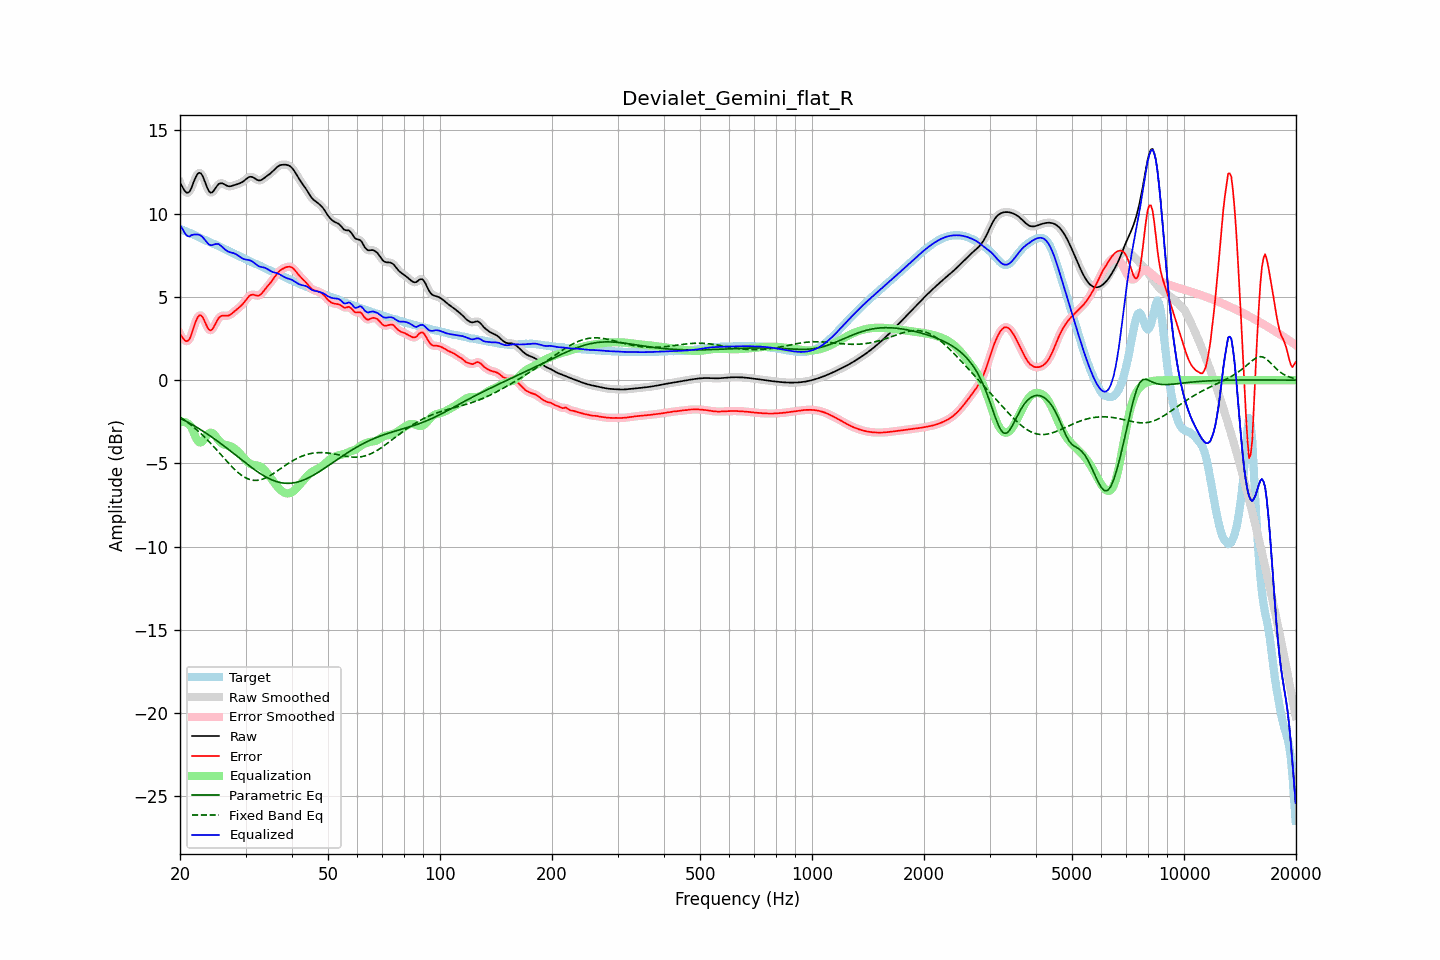

Data behind this chart, as committed beside it:
frequency, raw, error, smoothed, error_smoothed, equalization, parametric_eq, fixed_band_eq, equalized_raw, equalized_smoothed, target
20.00, 11.86, 2.78, 11.89, 2.80, -2.55, -2.28, -2.22, 9.31, 9.34, 9.09
20.20, 11.69, 2.64, 11.66, 2.61, -2.52, -2.33, -2.28, 9.17, 9.14, 9.05
20.40, 11.52, 2.51, 11.49, 2.48, -2.51, -2.38, -2.35, 9.01, 8.98, 9.01
20.61, 11.36, 2.38, 11.37, 2.39, -2.52, -2.43, -2.42, 8.83, 8.84, 8.97
20.81, 11.27, 2.33, 11.27, 2.34, -2.56, -2.48, -2.49, 8.71, 8.71, 8.93
21.02, 11.26, 2.37, 11.26, 2.37, -2.62, -2.53, -2.56, 8.64, 8.64, 8.89
21.23, 11.33, 2.48, 11.35, 2.50, -2.70, -2.59, -2.63, 8.63, 8.65, 8.85
21.44, 11.52, 2.71, 11.53, 2.72, -2.81, -2.64, -2.71, 8.71, 8.72, 8.81
21.66, 11.77, 3.01, 11.77, 3.01, -3.04, -2.70, -2.79, 8.74, 8.73, 8.76
21.87, 12.03, 3.31, 12.02, 3.31, -3.27, -2.75, -2.87, 8.75, 8.75, 8.71
22.09, 12.24, 3.57, 12.24, 3.57, -3.48, -2.81, -2.95, 8.75, 8.75, 8.67
22.31, 12.40, 3.78, 12.39, 3.77, -3.65, -2.87, -3.03, 8.75, 8.74, 8.62
22.54, 12.46, 3.89, 12.45, 3.88, -3.74, -2.93, -3.12, 8.72, 8.72, 8.57
22.76, 12.42, 3.90, 12.41, 3.89, -3.74, -2.99, -3.21, 8.68, 8.67, 8.53
22.99, 12.28, 3.80, 12.27, 3.79, -3.68, -3.05, -3.30, 8.61, 8.59, 8.48
23.22, 12.05, 3.60, 12.05, 3.61, -3.56, -3.11, -3.40, 8.49, 8.49, 8.44
23.45, 11.79, 3.39, 11.79, 3.39, -3.42, -3.17, -3.49, 8.36, 8.37, 8.40
23.69, 11.54, 3.19, 11.54, 3.19, -3.29, -3.24, -3.59, 8.25, 8.25, 8.36
23.92, 11.35, 3.03, 11.36, 3.05, -3.20, -3.30, -3.69, 8.15, 8.17, 8.32
24.16, 11.26, 2.99, 11.27, 3.00, -3.16, -3.37, -3.79, 8.10, 8.12, 8.27
24.40, 11.28, 3.05, 11.29, 3.06, -3.17, -3.43, -3.89, 8.11, 8.12, 8.23
24.65, 11.38, 3.19, 11.38, 3.19, -3.24, -3.50, -4.00, 8.14, 8.14, 8.19
24.89, 11.53, 3.38, 11.52, 3.38, -3.35, -3.57, -4.11, 8.17, 8.17, 8.15
25.14, 11.66, 3.56, 11.66, 3.56, -3.48, -3.64, -4.21, 8.18, 8.18, 8.10
25.39, 11.79, 3.73, 11.77, 3.71, -3.61, -3.71, -4.32, 8.18, 8.16, 8.06
25.65, 11.82, 3.81, 11.82, 3.81, -3.72, -3.78, -4.43, 8.11, 8.11, 8.01
25.91, 11.83, 3.87, 11.83, 3.86, -3.80, -3.86, -4.54, 8.03, 8.03, 7.97
26.16, 11.79, 3.88, 11.79, 3.87, -3.85, -3.93, -4.65, 7.94, 7.94, 7.92
26.43, 11.74, 3.87, 11.74, 3.87, -3.89, -4.00, -4.75, 7.85, 7.85, 7.87
26.69, 11.69, 3.87, 11.69, 3.87, -3.91, -4.08, -4.86, 7.78, 7.78, 7.82
26.96, 11.65, 3.88, 11.66, 3.88, -3.93, -4.15, -4.97, 7.72, 7.73, 7.78
27.23, 11.64, 3.91, 11.65, 3.92, -3.96, -4.23, -5.07, 7.69, 7.69, 7.73
27.50, 11.66, 3.98, 11.66, 3.98, -4.00, -4.30, -5.17, 7.66, 7.66, 7.68
27.77, 11.69, 4.06, 11.69, 4.06, -4.05, -4.38, -5.27, 7.64, 7.64, 7.63
28.05, 11.72, 4.14, 11.72, 4.14, -4.12, -4.46, -5.37, 7.60, 7.60, 7.59
28.33, 11.76, 4.22, 11.75, 4.22, -4.20, -4.53, -5.45, 7.56, 7.56, 7.54
28.62, 11.79, 4.30, 11.79, 4.30, -4.29, -4.61, -5.54, 7.50, 7.50, 7.49
28.90, 11.82, 4.38, 11.82, 4.38, -4.39, -4.69, -5.62, 7.43, 7.43, 7.44
29.19, 11.86, 4.47, 11.86, 4.47, -4.50, -4.76, -5.70, 7.37, 7.37, 7.39
29.48, 11.91, 4.57, 11.92, 4.57, -4.61, -4.84, -5.76, 7.31, 7.31, 7.35
29.78, 11.99, 4.69, 11.99, 4.69, -4.72, -4.92, -5.82, 7.27, 7.27, 7.30
30.08, 12.07, 4.81, 12.07, 4.82, -4.82, -4.99, -5.87, 7.24, 7.24, 7.25
30.38, 12.14, 4.94, 12.14, 4.94, -4.92, -5.07, -5.92, 7.23, 7.23, 7.20
30.68, 12.20, 5.05, 12.20, 5.04, -4.99, -5.14, -5.96, 7.21, 7.21, 7.15
30.99, 12.22, 5.11, 12.22, 5.11, -5.04, -5.21, -5.99, 7.18, 7.18, 7.11
31.30, 12.20, 5.14, 12.20, 5.13, -5.08, -5.28, -6.01, 7.13, 7.12, 7.07
31.61, 12.16, 5.13, 12.15, 5.12, -5.10, -5.36, -6.02, 7.06, 7.06, 7.03
31.93, 12.09, 5.10, 12.09, 5.10, -5.11, -5.42, -6.02, 6.98, 6.98, 6.99
32.24, 12.03, 5.08, 12.03, 5.08, -5.13, -5.49, -6.02, 6.91, 6.91, 6.96
32.57, 12.00, 5.08, 12.00, 5.09, -5.15, -5.56, -6.01, 6.84, 6.85, 6.92
32.89, 12.00, 5.13, 12.01, 5.14, -5.19, -5.62, -5.99, 6.81, 6.81, 6.87
33.22, 12.05, 5.23, 12.05, 5.23, -5.26, -5.68, -5.96, 6.79, 6.79, 6.82
33.55, 12.11, 5.35, 12.11, 5.35, -5.34, -5.74, -5.93, 6.77, 6.77, 6.76
33.89, 12.19, 5.47, 12.18, 5.47, -5.44, -5.79, -5.89, 6.74, 6.74, 6.71
34.23, 12.26, 5.59, 12.26, 5.59, -5.56, -5.85, -5.84, 6.70, 6.69, 6.67
34.57, 12.33, 5.70, 12.33, 5.70, -5.69, -5.90, -5.79, 6.64, 6.64, 6.62
34.92, 12.40, 5.81, 12.40, 5.82, -5.83, -5.94, -5.74, 6.57, 6.58, 6.59
35.27, 12.48, 5.94, 12.49, 5.94, -5.96, -5.99, -5.68, 6.52, 6.53, 6.55
35.62, 12.58, 6.07, 12.58, 6.07, -6.09, -6.03, -5.62, 6.49, 6.49, 6.51
35.97, 12.68, 6.21, 12.68, 6.21, -6.22, -6.06, -5.55, 6.46, 6.46, 6.46
... 635 more rows
